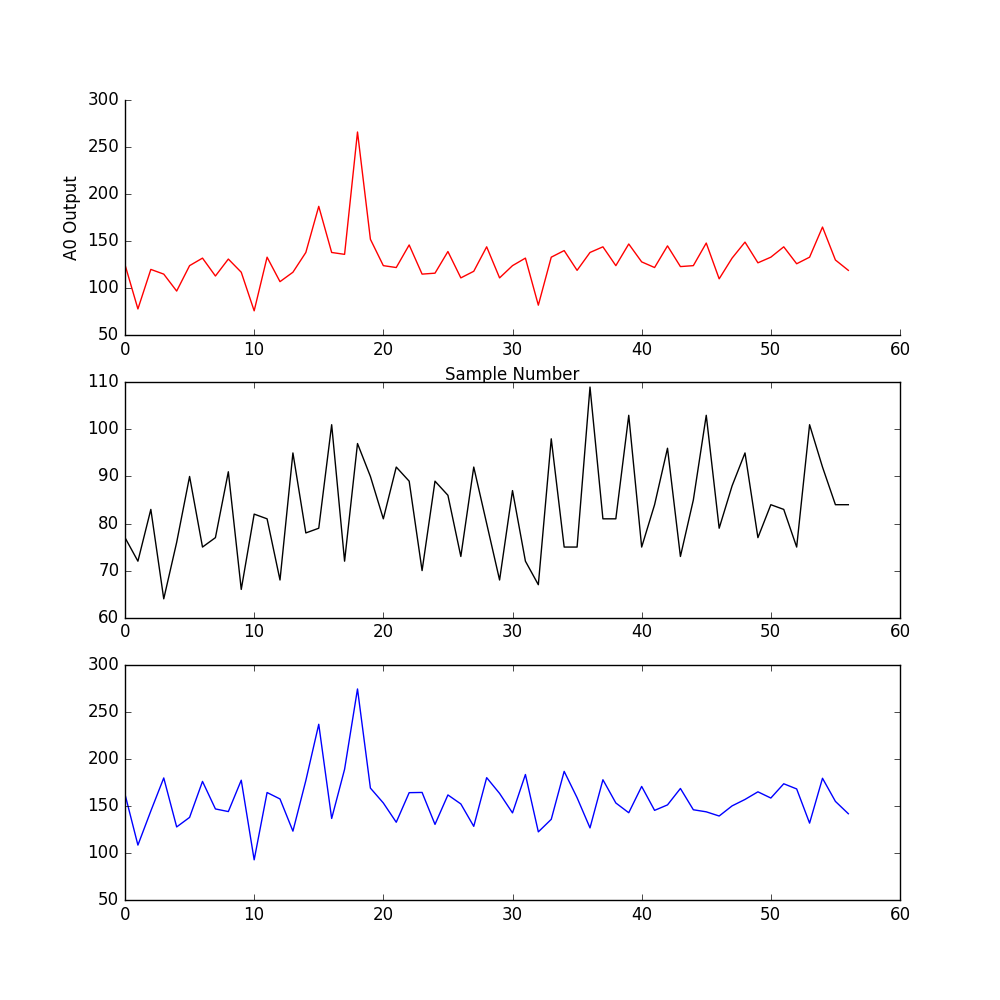

The file beside this chart, header and first rows:
125, 77, 162.3376600000
78, 72, 108.3
120, 83, 144.6
115, 64, 179.7
97, 76, 127.6
124, 90, 137.8
132, 75, 176
113, 77, 146.8
131, 91, 144
117, 66, 177.3
76, 82, 92.68
133, 81, 164.2
107, 68, 157.4
117, 95, 123.2
138, 78, 176.9
187, 79, 236.7
138, 101, 136.6
136, 72, 188.9
266, 97, 274.2
152, 90, 168.9
124, 81, 153.1
122, 92, 132.6
146, 89, 164
115, 70, 164.3
116, 89, 130.3
139, 86, 161.6
111, 73, 152.1
118, 92, 128.3
144, 80, 180
111, 68, 163.2
124, 87, 142.5
132, 72, 183.3
82, 67, 122.4
133, 98, 135.7
140, 75, 186.7
119, 75, 158.7
138, 109, 126.6
144, 81, 177.8
124, 81, 153.1
147, 103, 142.7
128, 75, 170.7
122, 84, 145.2
145, 96, 151
123, 73, 168.5
124, 85, 145.9
148, 103, 143.7
110, 79, 139.2
132, 88, 150
149, 95, 156.8
127, 77, 164.9
133, 84, 158.3
144, 83, 173.5
126, 75, 168
133, 101, 131.7
165, 92, 179.3
130, 84, 154.8
119, 84, 141.7
